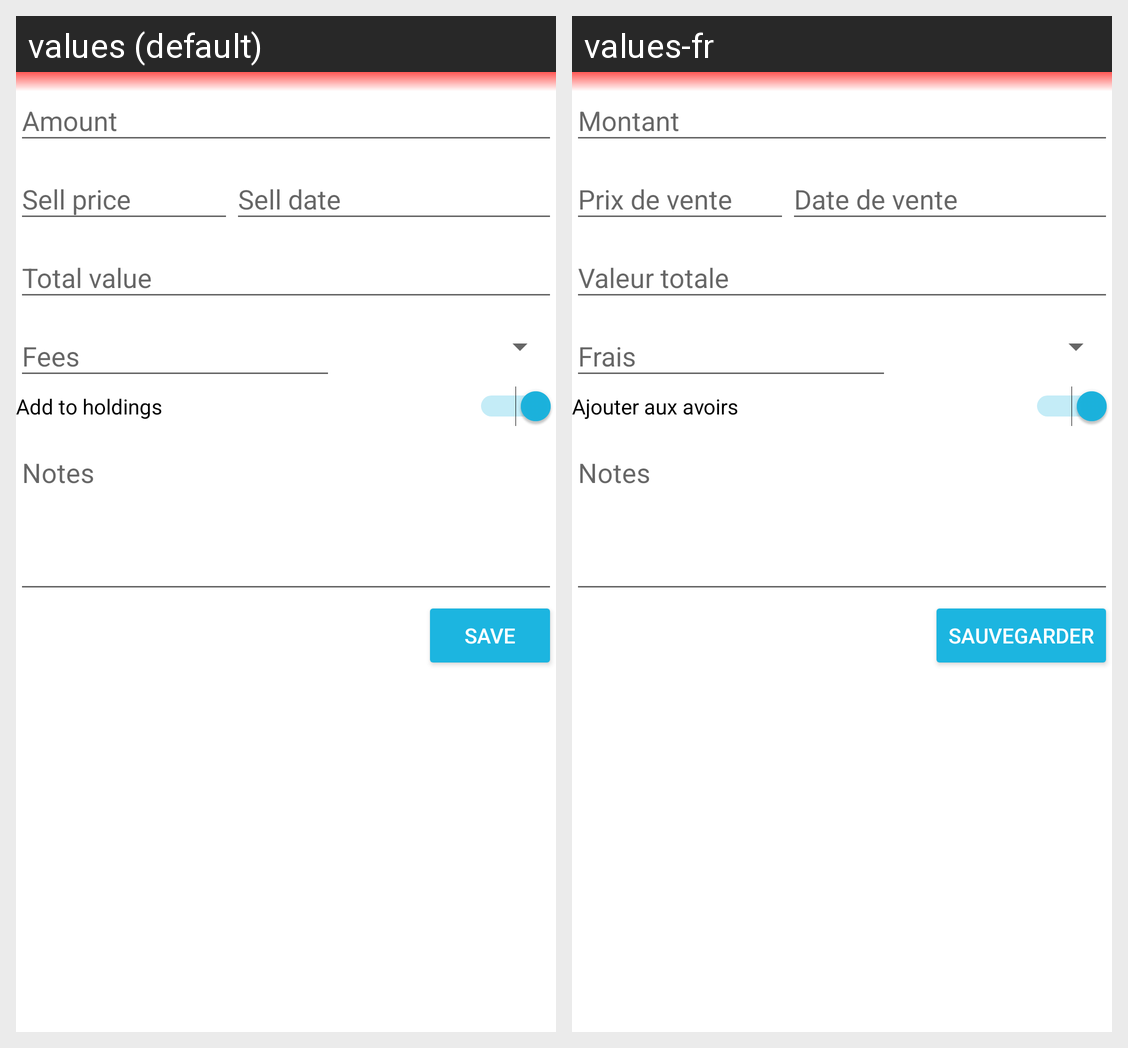

The Android screen above is rendered under two locales of the same app. Produce the string resources it draws, with the default and per-locale values.
Android screen res/layout/record_transaction_fragment_sell.xml rendered under 2 locales, left to right: values (default), values-fr. Device: Nexus 5 (rendered at 1080×1920; each locale shown at half size, 540×960, under a caption strip naming it); theme AppTheme.
Strings drawn on this screen, with the default value and each locale's value (text and hints the layout hard-codes, and strings that could not be matched under every locale, appear in the picture but are not listed):

activity_amount
  values: Amount
  values-fr: Montant

activity_sell_price
  values: Sell price
  values-fr: Prix de vente

activity_sell_date
  values: Sell date
  values-fr: Date de vente

total_value
  values: Total value
  values-fr: Valeur totale

activity_fees
  values: Fees
  values-fr: Frais

addToHoldings
  values: Add to holdings
  values-fr: Ajouter aux avoirs

notes
  values: Notes
  values-fr: Notes

save
  values: Save
  values-fr: Sauvegarder
